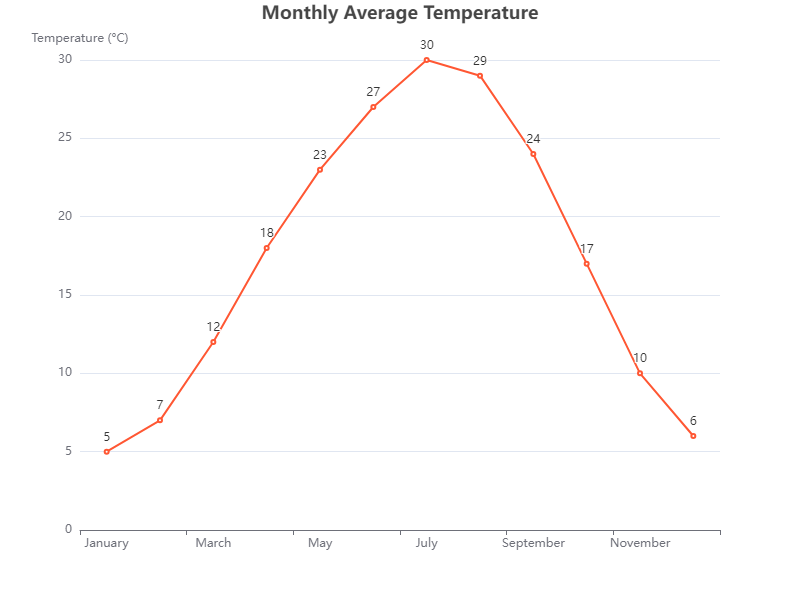

Data behind this chart, as committed beside it:
Month, Temperature
January, 5
February, 7
March, 12
April, 18
May, 23
June, 27
July, 30
August, 29
September, 24
October, 17
November, 10
December, 6
